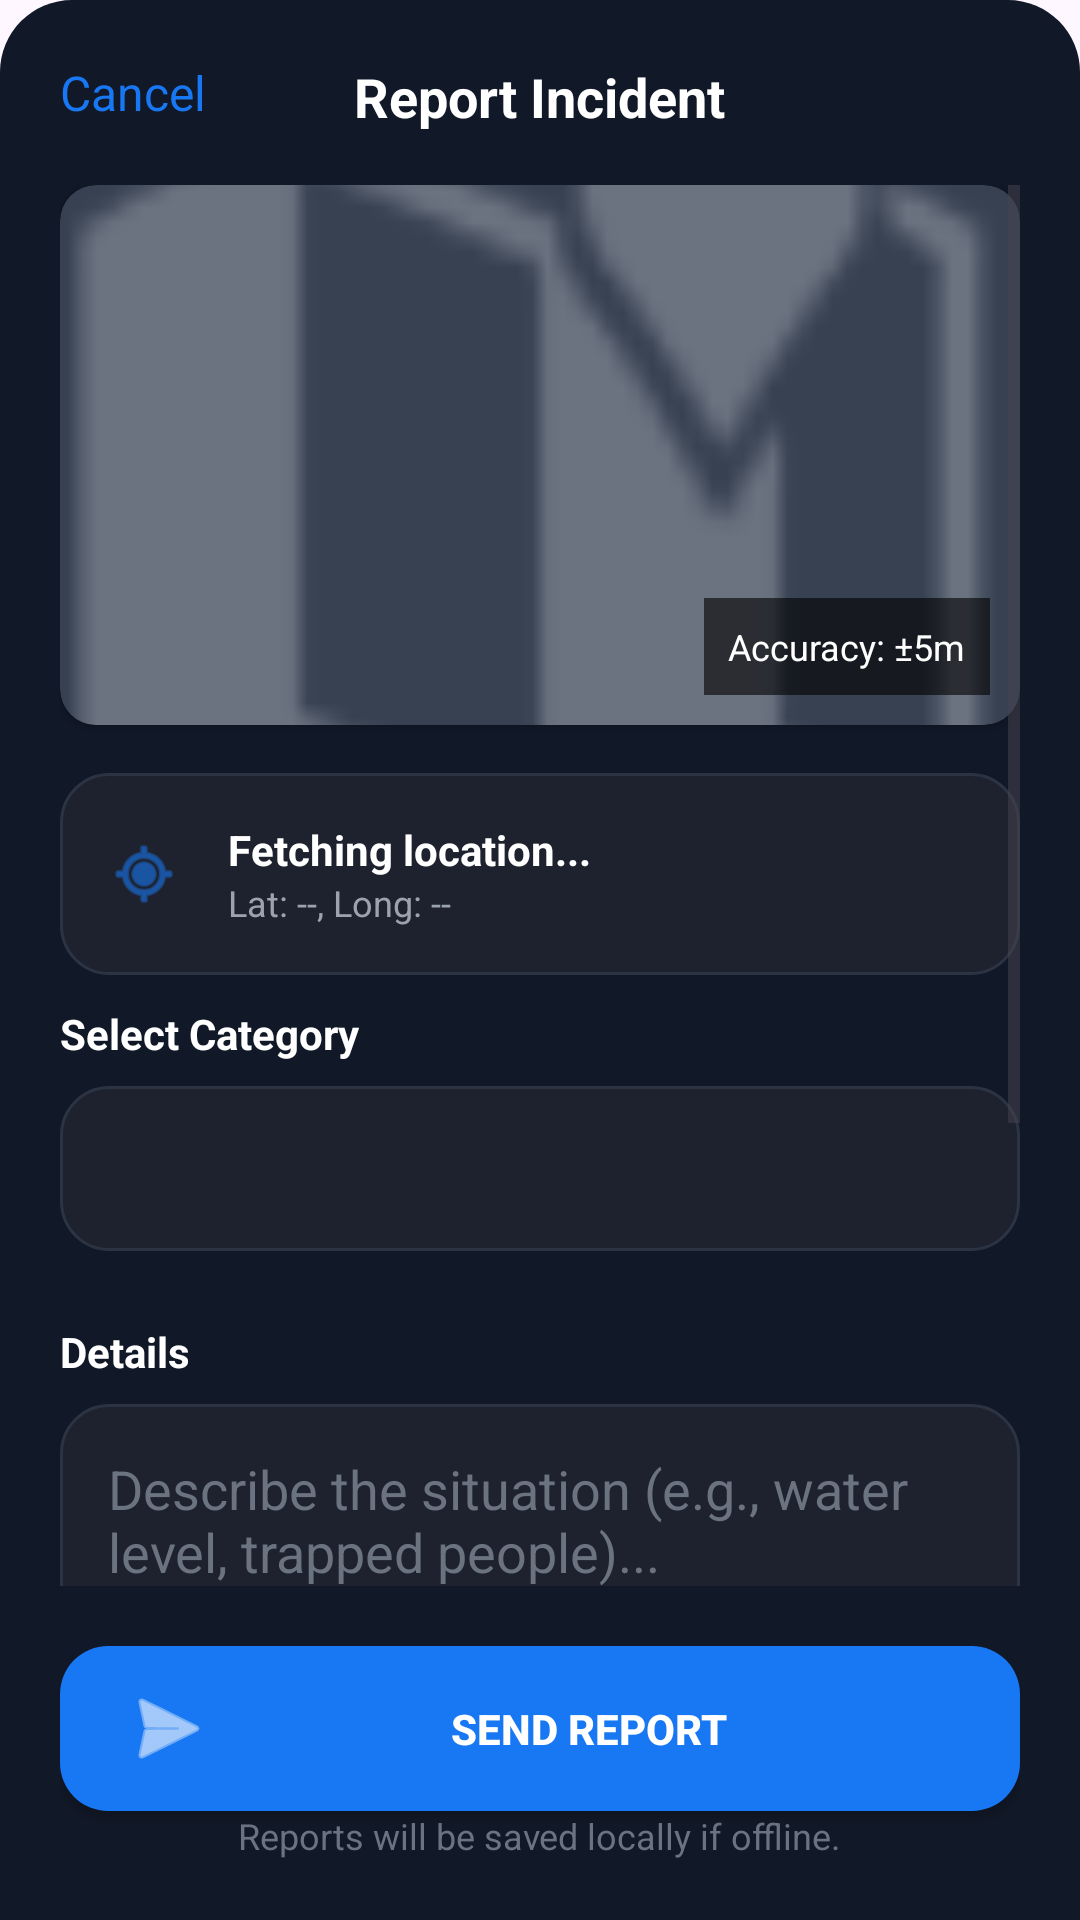

Reconstruct the res/layout file that produces this screen, plus the resources it refers to.
<!-- AndroidManifest.xml: application theme Theme.FloodRescue -->
<!-- res/layout/layout_report_incident_sheet.xml -->
<?xml version="1.0" encoding="utf-8"?>
<androidx.constraintlayout.widget.ConstraintLayout xmlns:android="http://schemas.android.com/apk/res/android"
    xmlns:app="http://schemas.android.com/apk/res-auto"
    android:layout_width="match_parent"
    android:layout_height="match_parent"
    android:background="@drawable/bg_bottom_sheet_full"
    android:padding="20dp">

    <TextView
        android:id="@+id/btnCancelReport"
        android:layout_width="wrap_content"
        android:layout_height="wrap_content"
        android:text="Cancel"
        android:textColor="@color/primary_blue"
        android:textSize="16sp"
        app:layout_constraintStart_toStartOf="parent"
        app:layout_constraintTop_toTopOf="parent" />

    <TextView
        android:layout_width="wrap_content"
        android:layout_height="wrap_content"
        android:text="Report Incident"
        android:textColor="@color/white"
        android:textSize="18sp"
        android:textStyle="bold"
        app:layout_constraintEnd_toEndOf="parent"
        app:layout_constraintStart_toStartOf="parent"
        app:layout_constraintTop_toTopOf="parent" />

    <ScrollView
        android:layout_width="match_parent"
        android:layout_height="0dp"
        android:layout_marginTop="20dp"
        app:layout_constraintBottom_toTopOf="@+id/btnSendReport"
        app:layout_constraintTop_toBottomOf="@+id/btnCancelReport"
        android:layout_marginBottom="20dp">

        <LinearLayout
            android:layout_width="match_parent"
            android:layout_height="wrap_content"
            android:orientation="vertical">

            <androidx.cardview.widget.CardView
                android:layout_width="match_parent"
                android:layout_height="180dp"
                app:cardCornerRadius="12dp"
                app:cardBackgroundColor="#374151"
                android:layout_marginBottom="16dp">
                <ImageView
                    android:layout_width="match_parent"
                    android:layout_height="match_parent"
                    android:src="@android:drawable/ic_dialog_map"
                    android:scaleType="centerCrop"
                    app:tint="#6B7280"/>
                <TextView
                    android:layout_width="wrap_content"
                    android:layout_height="wrap_content"
                    android:text="Accuracy: ±5m"
                    android:textColor="@color/white"
                    android:background="#99000000"
                    android:padding="8dp"
                    android:textSize="12sp"
                    android:layout_gravity="bottom|end"
                    android:layout_margin="10dp"/>
            </androidx.cardview.widget.CardView>

            <LinearLayout
                android:layout_width="match_parent"
                android:layout_height="wrap_content"
                android:background="@drawable/bg_dark_card"
                android:padding="16dp"
                android:orientation="horizontal"
                android:gravity="center_vertical"
                android:layout_marginBottom="10dp">
                <ImageView android:layout_width="24dp" android:layout_height="24dp" android:src="@android:drawable/ic_menu_mylocation" app:tint="@color/primary_blue"/>
                <LinearLayout android:layout_width="wrap_content" android:layout_height="wrap_content" android:orientation="vertical" android:layout_marginStart="16dp">
                    <TextView
                        android:id="@+id/tvReportAddress"
                        android:text="Fetching location..."
                        android:textColor="@color/white"
                        android:textStyle="bold"
                        android:layout_height="wrap_content"
                        android:layout_width="190dp"/>
                    <TextView
                        android:id="@+id/tvReportLatLng"
                        android:text="Lat: --, Long: --"
                        android:textColor="#9CA3AF"
                        android:textSize="12sp"
                        android:layout_height="wrap_content"
                        android:layout_width="190dp"/>
                </LinearLayout>
            </LinearLayout>

            <TextView
                android:text="Select Category"
                android:textColor="@color/white"
                android:textStyle="bold"
                android:layout_marginBottom="8dp"
                android:layout_width="match_parent"
                android:layout_height="wrap_content"/>

            <Spinner
                android:id="@+id/spinnerReportCategory"
                android:layout_width="match_parent"
                android:layout_height="55dp"
                android:background="@drawable/bg_dark_card"
                android:padding="8dp"
                android:layout_marginBottom="24dp"/>

            <TextView
                android:text="Details"
                android:textColor="@color/white"
                android:textStyle="bold"
                android:layout_marginBottom="8dp"
                android:layout_height="wrap_content"
                android:layout_width="wrap_content"/>

            <EditText
                android:id="@+id/etDescription"
                android:layout_width="match_parent"
                android:layout_height="120dp"
                android:background="@drawable/bg_dark_card"
                android:hint="Describe the situation (e.g., water level, trapped people)..."
                android:textColorHint="#6B7280"
                android:textColor="@color/white"
                android:gravity="top"
                android:padding="16dp"
                android:layout_marginBottom="24dp"/>

            <TextView
                android:text="Evidence"
                android:textColor="@color/white"
                android:textStyle="bold"
                android:layout_marginBottom="8dp"
                android:layout_width="wrap_content"
                android:layout_height="wrap_content"/>

            <FrameLayout
                android:id="@+id/btnUploadEvidence"
                android:layout_width="match_parent"
                android:layout_height="120dp"
                android:background="@drawable/bg_dashed_border"
                android:clickable="true"
                android:focusable="true">

                <LinearLayout
                    android:id="@+id/layoutPlaceholder"
                    android:layout_width="match_parent"
                    android:layout_height="match_parent"
                    android:gravity="center"
                    android:orientation="horizontal">
                    <ImageView android:layout_width="30dp" android:layout_height="30dp" android:src="@android:drawable/ic_menu_camera" app:tint="#6B7280"/>
                    <TextView
                        android:text="Add Photo or Video"
                        android:textColor="#6B7280"
                        android:layout_marginStart="12dp"
                        android:layout_width="wrap_content"
                        android:layout_height="wrap_content"/>
                </LinearLayout>

                <ImageView
                    android:id="@+id/imgPreview"
                    android:layout_width="match_parent"
                    android:layout_height="match_parent"
                    android:visibility="gone"
                    android:scaleType="centerCrop"
                    android:padding="2dp"/>

                <ImageView
                    android:id="@+id/btnRemoveImage"
                    android:layout_width="30dp"
                    android:layout_height="30dp"
                    android:src="@android:drawable/ic_menu_close_clear_cancel"
                    app:tint="#EF4444"
                    android:background="@android:drawable/presence_online"
                    android:layout_gravity="top|end"
                    android:layout_margin="8dp"
                    android:visibility="gone"/>

            </FrameLayout>

        </LinearLayout>
    </ScrollView>

    <androidx.appcompat.widget.AppCompatButton
        android:id="@+id/btnSendReport"
        android:layout_width="match_parent"
        android:layout_height="55dp"
        android:text="Send Report"
        android:background="@drawable/bg_btn_blue"
        android:textColor="@color/white"
        android:textStyle="bold"
        android:drawableStart="@android:drawable/ic_menu_send"
        android:drawableTint="@color/white"
        android:paddingHorizontal="20dp"
        app:layout_constraintBottom_toTopOf="@+id/tvOfflineInfo" />

    <TextView
        android:id="@+id/tvOfflineInfo"
        android:layout_width="wrap_content"
        android:layout_height="wrap_content"
        android:text="Reports will be saved locally if offline."
        android:textColor="#6B7280"
        android:textSize="12sp"
        android:layout_marginTop="12dp"
        app:layout_constraintBottom_toBottomOf="parent"
        app:layout_constraintEnd_toEndOf="parent"
        app:layout_constraintStart_toStartOf="parent" />

</androidx.constraintlayout.widget.ConstraintLayout>
<!-- resources referenced by this layout -->
<resources>
  <color name="primary_blue">#1877F2</color>
  <color name="white">#FFFFFFFF</color>
  <!-- drawable bg_bottom_sheet_full (drawable) -->
  <shape xmlns:android="http://schemas.android.com/apk/res/android">
      <solid android:color="#111827"/>
      <corners android:topLeftRadius="24dp" android:topRightRadius="24dp"/>
  </shape>
  <!-- drawable bg_btn_blue (drawable) -->
  <shape xmlns:android="http://schemas.android.com/apk/res/android">
      <solid android:color="#1877F2"/>
      <corners android:radius="16dp"/>
  </shape>
  <!-- drawable bg_dark_card (drawable) -->
  <shape xmlns:android="http://schemas.android.com/apk/res/android">
      <solid android:color="#1D222E"/>
      <corners android:radius="16dp"/>
      <stroke android:width="1dp" android:color="#2C3343"/>
  </shape>
  <!-- drawable bg_dashed_border (drawable) -->
  <shape xmlns:android="http://schemas.android.com/apk/res/android">
      <stroke android:width="2dp" android:color="#374151" android:dashWidth="10dp" android:dashGap="10dp"/>
      <corners android:radius="12dp"/>
      <solid android:color="#00000000"/>
  </shape>
  <style name="Theme.FloodRescue" parent="Base.Theme.FloodRescue" />
  <style name="Base.Theme.FloodRescue" parent="Theme.Material3.DayNight.NoActionBar">
          
          
      </style>
</resources>
